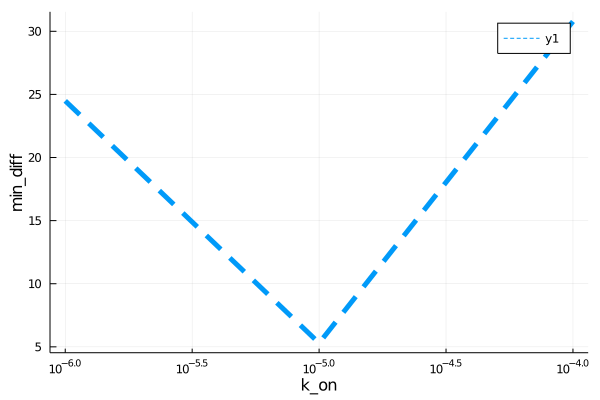

Source data for this figure (header and first rows):
para, error
1.0e-6, 24.49
9.999999999999999e-6, 5.298
9.999999999999999e-5, 30.78
